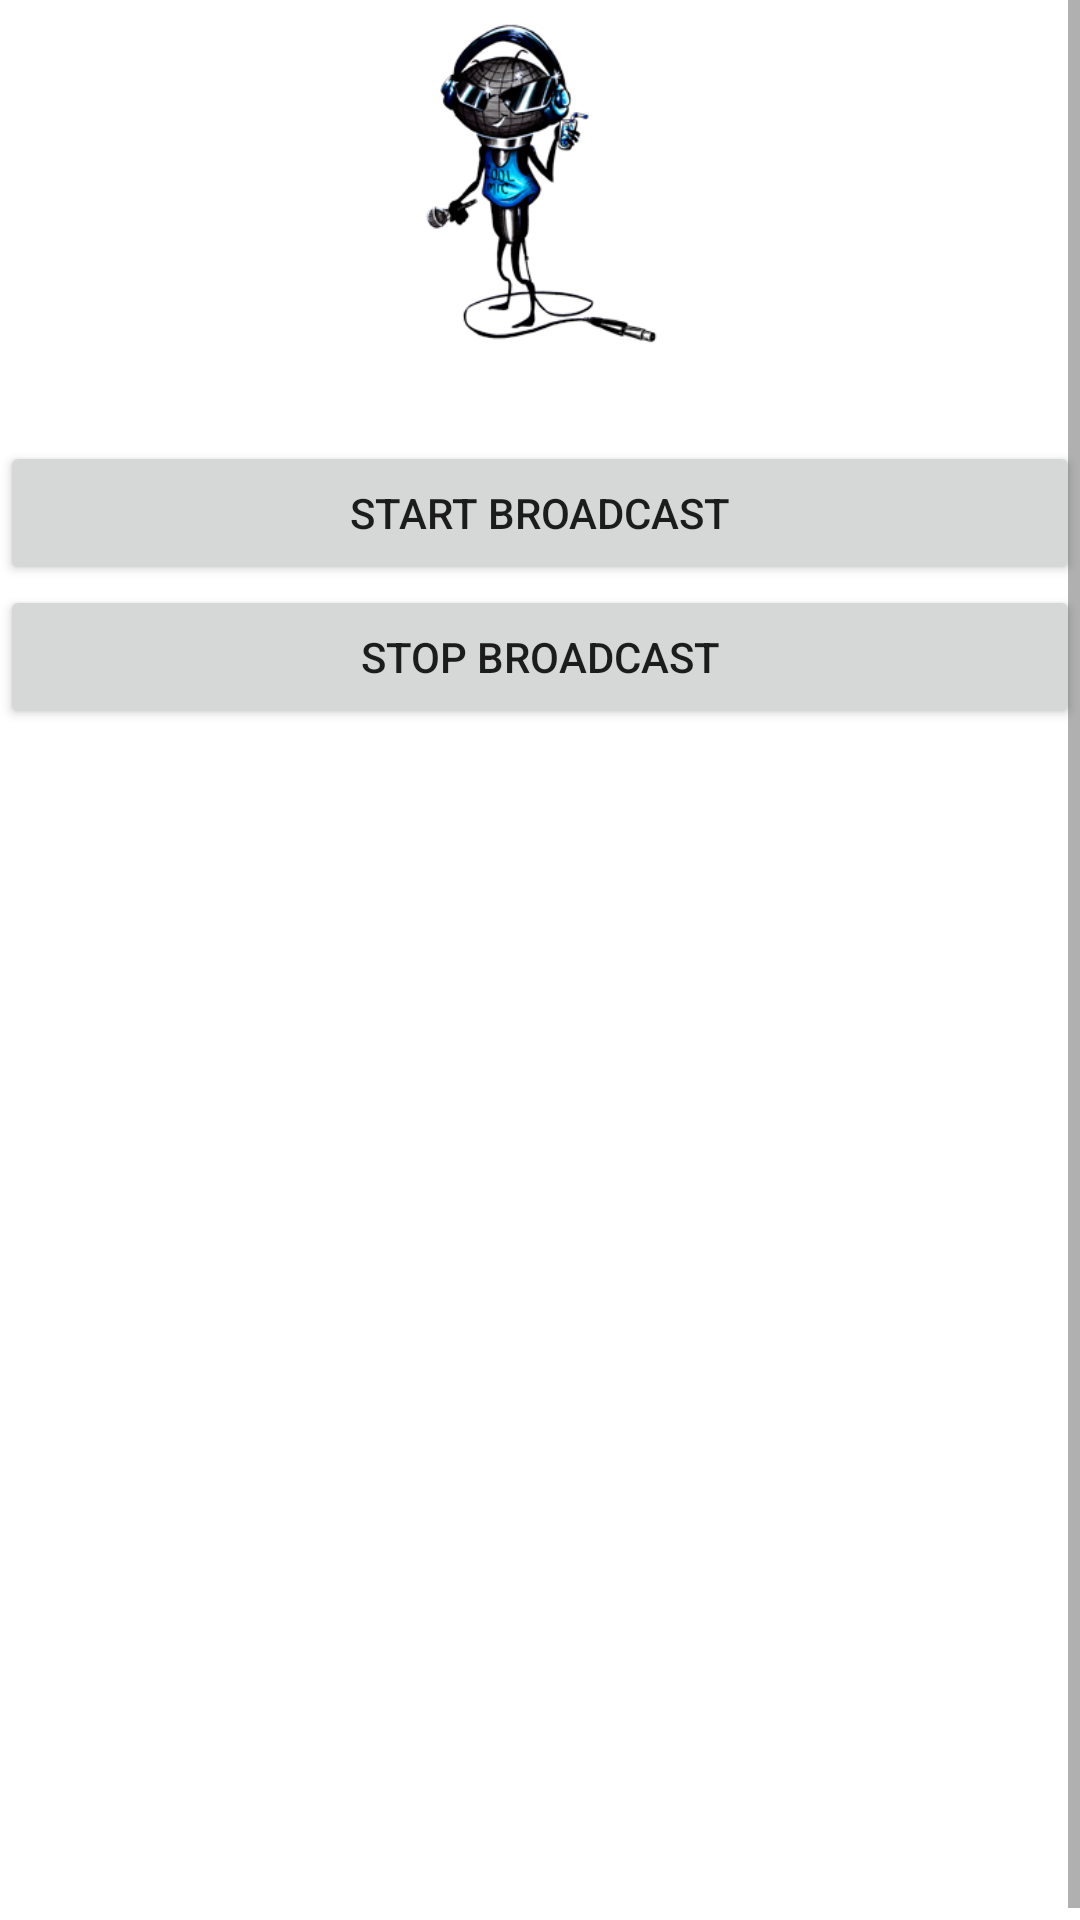

Reconstruct the res/layout file that produces this screen, plus the resources it refers to.
<!-- AndroidManifest.xml: fallback theme Theme.MaterialComponents.DayNight.NoActionBar -->
<!-- res/layout/home_landscape.xml -->
<?xml version="1.0" encoding="utf-8"?>


<ScrollView
    xmlns:android="http://schemas.android.com/apk/res/android"
    android:layout_height="fill_parent"
    android:layout_width="fill_parent"
    >
<LinearLayout 
              android:orientation="vertical" android:layout_width="fill_parent"
              android:layout_height="fill_parent"
               android:id="@+id/main_linear_view">
    <LinearLayout
            android:orientation="vertical"
            android:layout_width="fill_parent"
            android:layout_height="wrap_content">     
        
        <LinearLayout
                android:orientation="vertical"
                android:layout_width="fill_parent"
                android:id="@+id/available_qualities_layout"
                android:layout_height="fill_parent">
        
            <ImageView
                android:id="@+id/imageView1"
                android:layout_width="match_parent"
                android:layout_height="120dp"
                android:src="@drawable/mic" />

        </LinearLayout>
       
    </LinearLayout>
        
    <LinearLayout
            android:orientation="horizontal"
            android:layout_width="fill_parent"
            android:layout_height="wrap_content">
     </LinearLayout>
    <LinearLayout
            android:layout_width="fill_parent"
            android:layout_height="fill_parent"
            android:orientation="horizontal"
             android:gravity="center" >
			
            <TextView
                android:id="@+id/timer"
                android:layout_width="70dp"
                android:layout_height="wrap_content"
                android:layout_gravity="center"
                android:text="@string/timer"
                android:textColor="#ffffff"
                android:textSize="20sp" />

            <TextView
                android:id="@+id/timerValue"
                android:layout_width="85dp"
                android:layout_height="wrap_content"
                android:layout_gravity="right"
                android:text="@string/timerValue"
                android:textColor="#ffffff"
                android:textSize="20sp" />
   </LinearLayout>
    <LinearLayout
            android:orientation="horizontal"
            android:layout_width="fill_parent"
            android:layout_height="wrap_content">

        <Button
            android:id="@+id/start_recording_button"
            android:layout_width="match_parent"
            android:layout_height="wrap_content"   
            android:onClick="startRecording"                    
            android:text="Start Broadcast" />

    </LinearLayout>
    <LinearLayout 
            android:orientation="horizontal"
            android:layout_width="fill_parent"
            android:layout_height="wrap_content">
         <Button
            android:id="@+id/stop_recording_button"
            android:layout_width="match_parent"
            android:layout_height="wrap_content" 
            android:onClick="stopRecording"            
            android:text="Stop Broadcast" />
      
    </LinearLayout>
    <LinearLayout
	      android:layout_width="fill_parent"
	      android:layout_height="wrap_content"
	      android:orientation="vertical" >	
	   		<TextView
	         android:id="@+id/general_username_id"
	         android:layout_width="wrap_content"
	         android:layout_height="wrap_content"	               
	         />	
	</LinearLayout>      
	 <LinearLayout
    android:layout_width="fill_parent"
    android:layout_height="fill_parent"
    android:orientation="vertical" >
            
            <TextView
                android:id="@+id/log_area"
                android:layout_width="fill_parent"
                android:layout_height="191dp"
                android:scrollbars="vertical" />
    </LinearLayout>
    <LinearLayout
    android:layout_width="fill_parent"
    android:layout_height="fill_parent"
    android:orientation="vertical" >
   			<TextView
            android:layout_width="fill_parent"            
            android:scrollbars="vertical"
            android:layout_height="191dp"
            android:id="@+id/log_area"/> 
            </LinearLayout>
</LinearLayout>
</ScrollView>
<!-- resources referenced by this layout -->
<resources>
  <!-- drawable mic: png bitmap (drawable-ldpi, 29133 bytes) -->
  <string name="timer">Timer:</string>
  <string name="timerValue">00:00:00</string>
</resources>
